The GitHub repository yeonebin/v2 contains a labelled image folder "dataset_v4" with 11 categories: concealed multiple targets, hammer, knife, multiple targets, pistol, plier, rifle, satellite model, snips, stiletto, wrench. Examples follow, each with its label.

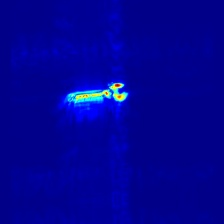
Label: wrench

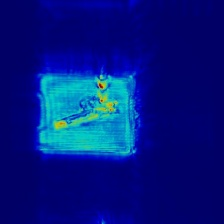
Label: pistol

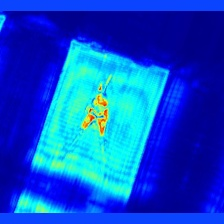
Label: plier

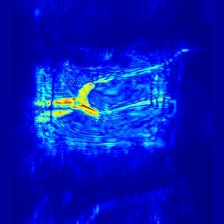
Label: snips

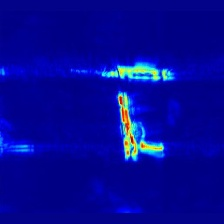
Label: multiple targets

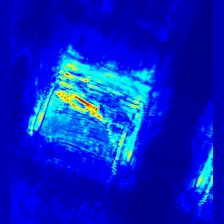
Label: stiletto
